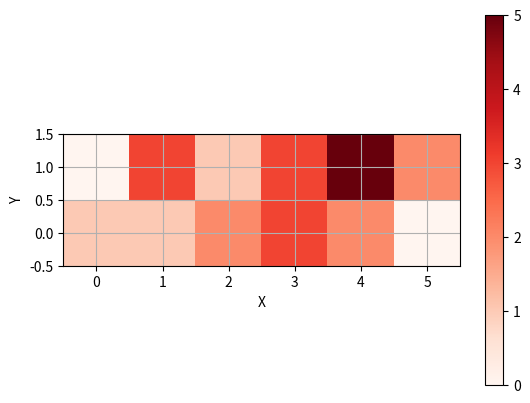

The script that saved this image:
import pandas as pd
import numpy as np
import matplotlib.pyplot as plt

def distance_cost_plot(distances):
    im = plt.imshow(distances, interpolation='nearest', cmap='Reds')
    plt.gca().invert_yaxis()
    plt.xlabel("X")
    plt.ylabel("Y")
    plt.grid()
    plt.colorbar();

x = np.array([1, 1, 2, 3, 2, 0])
y = np.array([0, 3, 1, 3, 5, 2])
d = np.stack((x, y))
distance_cost_plot(d)
plt.show()
